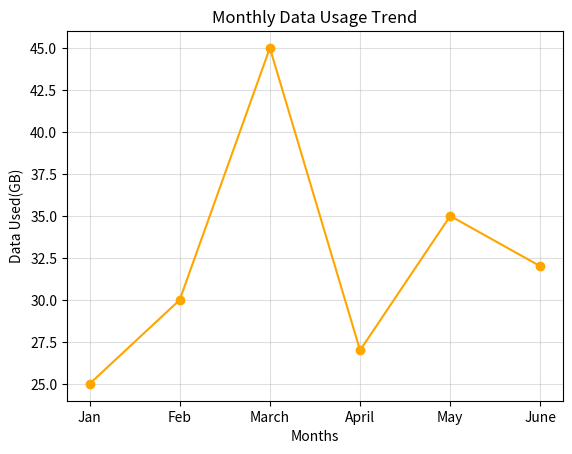

This chart was generated by the following Python code:
"""Add a main title 'Monthly Data Usage Trend' and label the X-axis as 'Month' and Y-axis as 'Data Used (GB)' to a line chart showing your mobile data usage for the past 6 months.
<br><br><em><strong>Hint:</strong> Use plt.title(), plt.xlabel(), and plt.ylabel().</em>
"""

import matplotlib.pyplot as plt

months = ['Jan','Feb','March','April','May','June']
data_used = [25, 30, 45, 27, 35, 32]

plt.plot(months, data_used, marker="o", color='orange')
plt.xlabel("Months")
plt.ylabel("Data Used(GB)")
plt.title("Monthly Data Usage Trend")
plt.grid(alpha=0.4)
plt.show()
